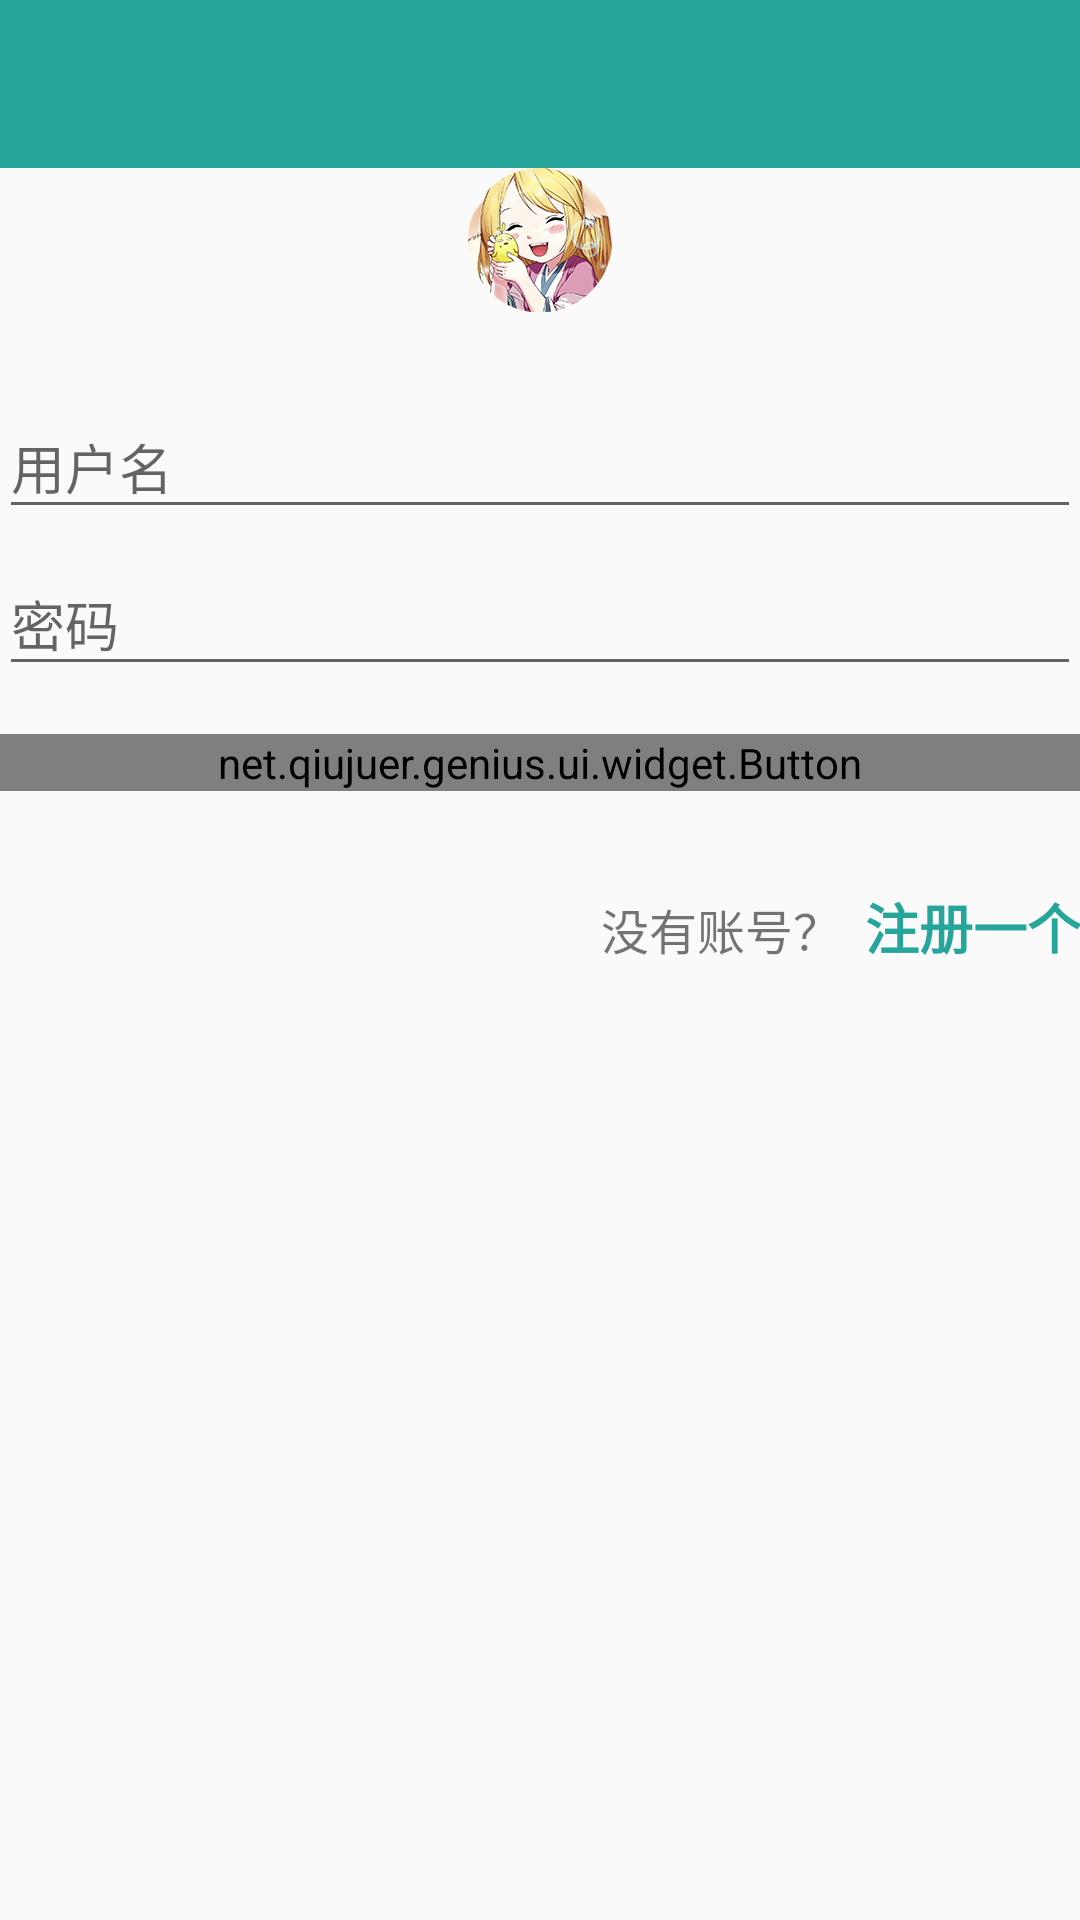

This screen was rendered from an Android layout file. Write that file and the resources it references.
<!-- AndroidManifest.xml: application theme AppTheme -->
<!-- res/layout/activity_login.xml -->
<LinearLayout xmlns:android="http://schemas.android.com/apk/res/android"
    xmlns:tools="http://schemas.android.com/tools"
    xmlns:app="http://schemas.android.com/apk/res-auto"
    android:layout_height="match_parent"
    android:layout_width="match_parent"

    android:orientation="vertical">

    <android.support.v7.widget.Toolbar
        android:id="@+id/toolbar_login"
        android:title="@string/title_login"
        android:layout_width="match_parent"
        android:layout_height="wrap_content"
        android:minHeight="?attr/actionBarSize"
        android:background="@color/colorPrimary"
        app:titleTextColor="@android:color/background_light"
        >

    </android.support.v7.widget.Toolbar>

    
    <ProgressBar
        android:layout_gravity="center_horizontal"
        android:id="@+id/login_progress"
        style="?android:attr/progressBarStyleLarge"
        android:layout_width="wrap_content"
        android:layout_height="wrap_content"
        android:layout_marginBottom="8dp"
        android:visibility="gone" />


    <LinearLayout
        android:layout_width="match_parent"
        android:layout_height="match_parent"
        android:gravity="center_horizontal"
        android:orientation="vertical"
        android:paddingBottom="@dimen/activity_vertical_margin"
        android:paddingLeft="@dimen/activity_horizontal_margin"
        android:paddingRight="@dimen/activity_horizontal_margin"
        android:paddingTop="@dimen/activity_vertical_margin"
        tools:context=".ui.activity.LoginActivity">


        <ImageView
            android:layout_marginBottom="20dp"
            android:layout_width="wrap_content"
            android:layout_height="wrap_content"
            android:src="@drawable/avatar"/>





            <LinearLayout
                android:id="@+id/email_login_form"
                android:layout_width="match_parent"
                android:layout_height="wrap_content"
                android:orientation="vertical">

                <android.support.design.widget.TextInputLayout
                    android:layout_width="match_parent"
                    android:layout_height="wrap_content">

                    <AutoCompleteTextView
                        android:id="@+id/et_username"
                        android:layout_width="match_parent"
                        android:layout_height="wrap_content"
                        android:hint="@string/prompt_username"
                        android:inputType="text"
                        android:maxLines="1"
                        android:singleLine="true" />

                </android.support.design.widget.TextInputLayout>

                <android.support.design.widget.TextInputLayout
                    android:layout_width="match_parent"
                    android:layout_height="wrap_content">

                    <EditText
                        android:id="@+id/et_password"
                        android:layout_width="match_parent"
                        android:layout_height="wrap_content"
                        android:hint="@string/prompt_password"
                        android:imeActionId="@+id/login"
                        android:imeActionLabel="@string/action_sign_in_short"
                        android:imeOptions="actionUnspecified"
                        android:inputType="textPassword"
                        android:maxLines="1"
                        android:singleLine="true" />

                </android.support.design.widget.TextInputLayout>

                <net.qiujuer.genius.ui.widget.Button
                    android:id="@+id/btn_sign_in"
                    android:layout_width="match_parent"
                    android:layout_height="wrap_content"
                    android:layout_marginTop="16dp"
                    android:text="@string/action_sign_in_short"
                    android:background="@color/colorPrimary" />

                <LinearLayout
                    android:gravity="end"
                    android:layout_marginTop="32dp"
                    android:orientation="horizontal"
                    android:layout_width="match_parent"
                    android:layout_height="wrap_content">

                    <TextView
                        android:textSize="16sp"
                        android:layout_width="wrap_content"
                        android:layout_height="wrap_content"
                        android:text="没有账号？"/>

                    <TextView
                        android:id="@+id/btn_register"
                        android:textColor="@color/colorPrimary"
                        android:textStyle="bold"
                        android:textSize="18sp"
                        android:layout_marginLeft="8dp"
                        android:text="注册一个"
                        android:layout_width="wrap_content"
                        android:layout_height="wrap_content" />

                </LinearLayout>


            </LinearLayout>




    </LinearLayout>


</LinearLayout>
<!-- resources referenced by this layout -->
<resources>
  <color name="colorPrimary">#26a69a</color>
  <!-- drawable avatar: png bitmap (drawable-hdpi, 30284 bytes) -->
  <string name="action_sign_in_short">登录</string>
  <string name="prompt_password">密码</string>
  <string name="prompt_username">用户名</string>
  <string name="title_login">登录</string>
  <style name="AppTheme" parent="Theme.AppCompat.Light.NoActionBar">
          
          <item name="colorPrimary">@color/material_deep_teal_500</item>
          <item name="colorPrimaryDark">@color/material_deep_teal_500</item>
          <item name="colorAccent">@color/material_deep_teal_500</item>
      </style>
</resources>
